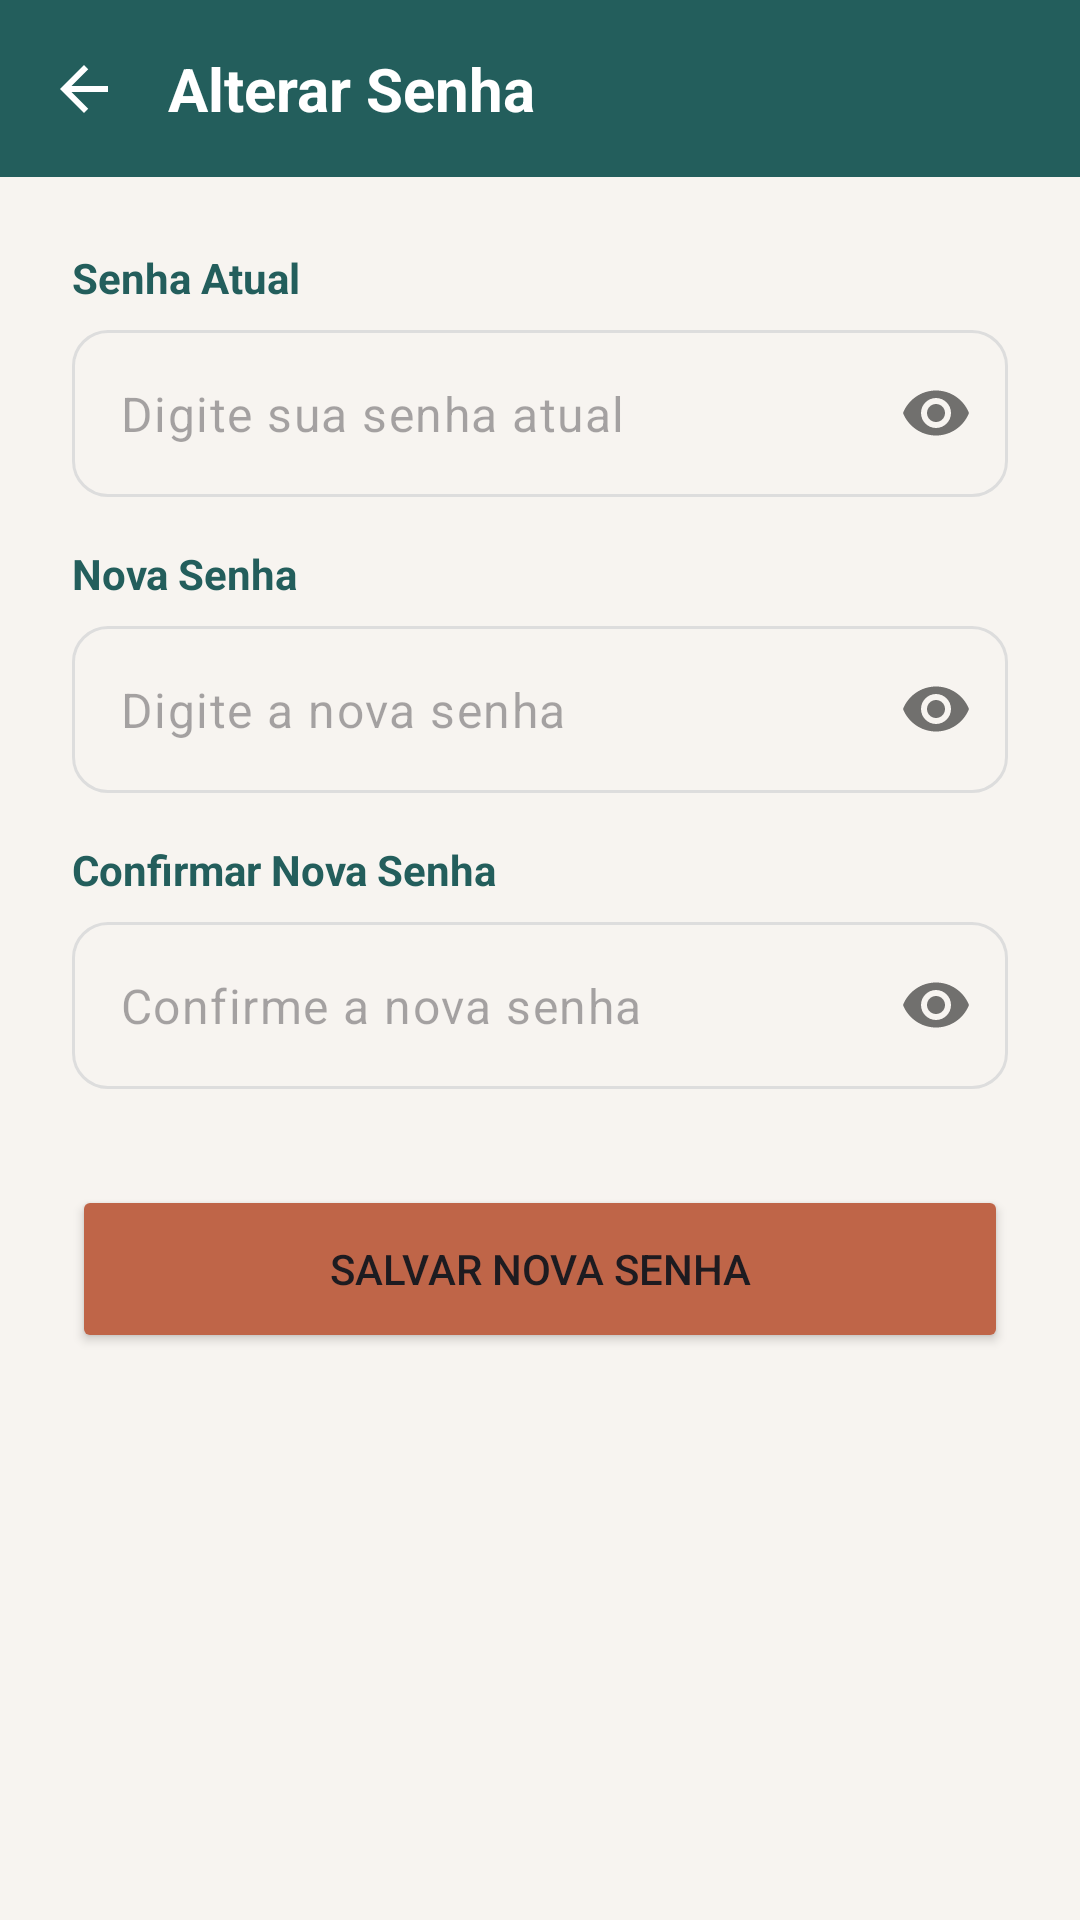

Write the Android layout XML for this screen, with the resource values it uses.
<!-- AndroidManifest.xml: application theme Theme.PertoDeMim -->
<!-- res/layout/activity_change_password.xml -->
<?xml version="1.0" encoding="utf-8"?>
<androidx.constraintlayout.widget.ConstraintLayout xmlns:android="http://schemas.android.com/apk/res/android"
    xmlns:app="http://schemas.android.com/apk/res-auto"
    android:layout_width="match_parent"
    android:layout_height="match_parent"
    android:background="@color/off_white">

    
    <androidx.constraintlayout.widget.ConstraintLayout
        android:id="@+id/header"
        android:layout_width="match_parent"
        android:layout_height="wrap_content"
        android:background="@color/verde_petroleo_profundo"
        android:padding="16dp"
        app:layout_constraintTop_toTopOf="parent">

        <ImageView
            android:id="@+id/btnBack"
            android:layout_width="24dp"
            android:layout_height="24dp"
            android:src="@drawable/ic_back_arrow_white"
            app:layout_constraintBottom_toBottomOf="parent"
            app:layout_constraintStart_toStartOf="parent"
            app:layout_constraintTop_toTopOf="parent"
            android:contentDescription="@string/voltar" />

        <TextView
            android:layout_width="wrap_content"
            android:layout_height="wrap_content"
            android:layout_marginStart="16dp"
            android:text="@string/alterar_senha"
            android:textColor="@color/white"
            android:textSize="20sp"
            android:textStyle="bold"
            app:layout_constraintBottom_toBottomOf="parent"
            app:layout_constraintStart_toEndOf="@id/btnBack"
            app:layout_constraintTop_toTopOf="parent" />
    </androidx.constraintlayout.widget.ConstraintLayout>

    <LinearLayout
        android:layout_width="match_parent"
        android:layout_height="wrap_content"
        android:orientation="vertical"
        android:padding="24dp"
        app:layout_constraintTop_toBottomOf="@id/header">

        <TextView
            android:layout_width="wrap_content"
            android:layout_height="wrap_content"
            android:text="@string/senha_atual"
            android:textColor="@color/verde_petroleo_profundo"
            android:textStyle="bold"
            android:layout_marginBottom="8dp" />

        <com.google.android.material.textfield.TextInputLayout
            android:id="@+id/tilCurrentPassword"
            style="@style/Widget.Material3.TextInputLayout.OutlinedBox"
            android:layout_width="match_parent"
            android:layout_height="wrap_content"
            android:layout_marginBottom="16dp"
            app:boxCornerRadiusBottomEnd="12dp"
            app:boxCornerRadiusBottomStart="12dp"
            app:boxCornerRadiusTopEnd="12dp"
            app:boxCornerRadiusTopStart="12dp"
            app:passwordToggleEnabled="true"
            app:hintEnabled="false">

            <com.google.android.material.textfield.TextInputEditText
                android:id="@+id/editCurrentPassword"
                android:layout_width="match_parent"
                android:layout_height="wrap_content"
                android:hint="@string/digite_senha_atual"
                android:inputType="textPassword" />
        </com.google.android.material.textfield.TextInputLayout>

        <TextView
            android:layout_width="wrap_content"
            android:layout_height="wrap_content"
            android:text="@string/nova_senha_label"
            android:textColor="@color/verde_petroleo_profundo"
            android:textStyle="bold"
            android:layout_marginBottom="8dp" />

        <com.google.android.material.textfield.TextInputLayout
            android:id="@+id/tilNewPassword"
            style="@style/Widget.Material3.TextInputLayout.OutlinedBox"
            android:layout_width="match_parent"
            android:layout_height="wrap_content"
            android:layout_marginBottom="16dp"
            app:boxCornerRadiusBottomEnd="12dp"
            app:boxCornerRadiusBottomStart="12dp"
            app:boxCornerRadiusTopEnd="12dp"
            app:boxCornerRadiusTopStart="12dp"
            app:passwordToggleEnabled="true"
            app:hintEnabled="false">

            <com.google.android.material.textfield.TextInputEditText
                android:id="@+id/editNewPassword"
                android:layout_width="match_parent"
                android:layout_height="wrap_content"
                android:hint="@string/digite_nova_senha"
                android:inputType="textPassword" />
        </com.google.android.material.textfield.TextInputLayout>

        <TextView
            android:layout_width="wrap_content"
            android:layout_height="wrap_content"
            android:text="@string/confirmar_nova_senha_label"
            android:textColor="@color/verde_petroleo_profundo"
            android:textStyle="bold"
            android:layout_marginBottom="8dp" />

        <com.google.android.material.textfield.TextInputLayout
            android:id="@+id/tilConfirmNewPassword"
            style="@style/Widget.Material3.TextInputLayout.OutlinedBox"
            android:layout_width="match_parent"
            android:layout_height="wrap_content"
            android:layout_marginBottom="32dp"
            app:boxCornerRadiusBottomEnd="12dp"
            app:boxCornerRadiusBottomStart="12dp"
            app:boxCornerRadiusTopEnd="12dp"
            app:boxCornerRadiusTopStart="12dp"
            app:passwordToggleEnabled="true"
            app:hintEnabled="false">

            <com.google.android.material.textfield.TextInputEditText
                android:id="@+id/editConfirmNewPassword"
                android:layout_width="match_parent"
                android:layout_height="wrap_content"
                android:hint="@string/confirme_nova_senha"
                android:inputType="textPassword" />
        </com.google.android.material.textfield.TextInputLayout>

        <Button
            android:id="@+id/btnSavePassword"
            android:layout_width="match_parent"
            android:layout_height="56dp"
            android:text="@string/salvar_senha"
            android:backgroundTint="@color/terracota"
            app:cornerRadius="12dp" />

    </LinearLayout>

</androidx.constraintlayout.widget.ConstraintLayout>
<!-- resources referenced by this layout -->
<resources>
  <color name="off_white">#F7F4F0</color>
  <color name="terracota">#BF6548</color>
  <color name="verde_petroleo_profundo">#235E5C</color>
  <color name="white">#FFFFFF</color>
  <!-- drawable ic_back_arrow_white (drawable) -->
  <vector xmlns:android="http://schemas.android.com/apk/res/android"
      android:width="24dp"
      android:height="24dp"
      android:viewportWidth="24"
      android:viewportHeight="24">
    <path
        android:fillColor="#FFFFFF"
        android:pathData="M20,11H7.83l5.59,-5.59L12,4l-8,8 8,8 1.41,-1.41L7.83,13H20v-2z"/>
  </vector>
  <string name="alterar_senha">Alterar Senha</string>
  <string name="confirmar_nova_senha_label">Confirmar Nova Senha</string>
  <string name="confirme_nova_senha">Confirme a nova senha</string>
  <string name="digite_nova_senha">Digite a nova senha</string>
  <string name="digite_senha_atual">Digite sua senha atual</string>
  <string name="nova_senha_label">Nova Senha</string>
  <string name="salvar_senha">Salvar Nova Senha</string>
  <string name="senha_atual">Senha Atual</string>
  <string name="voltar">Voltar</string>
  <style name="Theme.PertoDeMim" parent="Base.Theme.PertoDeMim" />
  <style name="Base.Theme.PertoDeMim" parent="Theme.Material3.DayNight.NoActionBar">
          
          <item name="colorPrimary">@color/verde_petroleo_profundo</item>
          <item name="colorOnPrimary">@color/white</item>
          <item name="colorPrimaryContainer">#E0ECEB</item>
          <item name="colorOnPrimaryContainer">@color/verde_petroleo_profundo</item>
  
          <item name="colorSecondary">@color/terracota</item>
          <item name="colorOnSecondary">@color/white</item>
          <item name="colorSecondaryContainer">#F8EBE8</item>
          <item name="colorOnSecondaryContainer">@color/terracota</item>
  
          <item name="colorTertiary">@color/avatar_tan</item>
          <item name="colorOnTertiary">@color/verde_petroleo_profundo</item>
          <item name="colorTertiaryContainer">#FDF6EF</item>
          <item name="colorOnTertiaryContainer">@color/verde_petroleo_profundo</item>
  
          
          <item name="android:windowBackground">@color/off_white</item>
          <item name="colorSurface">@color/white</item>
          <item name="colorOnSurface">@color/black</item>
          <item name="colorSurfaceVariant">@color/off_white</item>
          <item name="colorOnSurfaceVariant">@color/text_gray</item>
  
          <item name="android:statusBarColor">@color/verde_petroleo_profundo</item>
          <item name="colorOutline">#DDDDDD</item>
          <item name="colorOutlineVariant">#EEEEEE</item>
  
          
          
          <item name="colorControlActivated">@color/verde_petroleo_profundo</item>
          <item name="colorControlHighlight">#20235E5C</item>
          <item name="colorAccent">@color/verde_petroleo_profundo</item>
      </style>
  <color name="avatar_tan">#E8D8C3</color>
  <color name="black">#000000</color>
  <color name="text_gray">#757575</color>
</resources>
